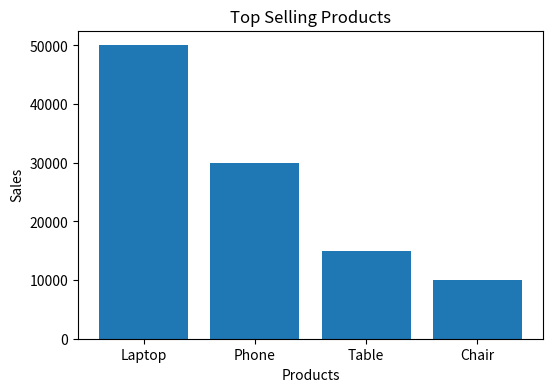

Here is the Python script that generated this plot:
import pandas as pd

# Sample sales data
data = {
    "Product": ["Laptop", "Phone", "Chair", "Table"],
    "Sales": [50000, 30000, 10000, 15000]
}

# Create DataFrame
df = pd.DataFrame(data)

# Calculate total revenue
total_revenue = df["Sales"].sum()

print("Business Sales Analysis")
print("-----------------------")
print(df)
print("\nTotal Revenue:", total_revenue)
import pandas as pd
import matplotlib.pyplot as plt

# Product Sales
products = ["Laptop", "Phone", "Table", "Chair"]
sales = [50000, 30000, 15000, 10000]

# Bar Chart
plt.figure(figsize=(6,4))
plt.bar(products, sales)
plt.title("Top Selling Products")
plt.xlabel("Products")
plt.ylabel("Sales")
plt.show()
